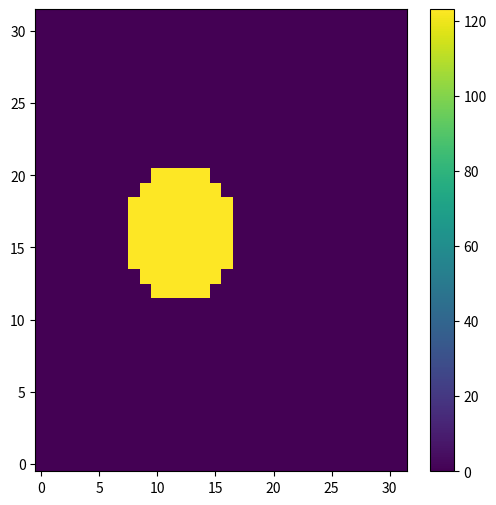

Here is the Python script that generated this plot:
import numpy as np
import matplotlib.pyplot as plt

x = np.arange(0, 32)
y = np.arange(0, 32)
arr = np.zeros((y.size, x.size))

cx = 12.
cy = 16.
r = 5.

# The two lines below could be merged, but I stored the mask
# for code clarity.
mask = (x[np.newaxis,:]-cx)**2 + (y[:,np.newaxis]-cy)**2 < r**2
arr[mask] = 123.

# This plot shows that only within the circle the value is set to 123.
plt.figure(figsize=(6, 6))
plt.pcolormesh(x, y, arr)
plt.colorbar()
plt.show()